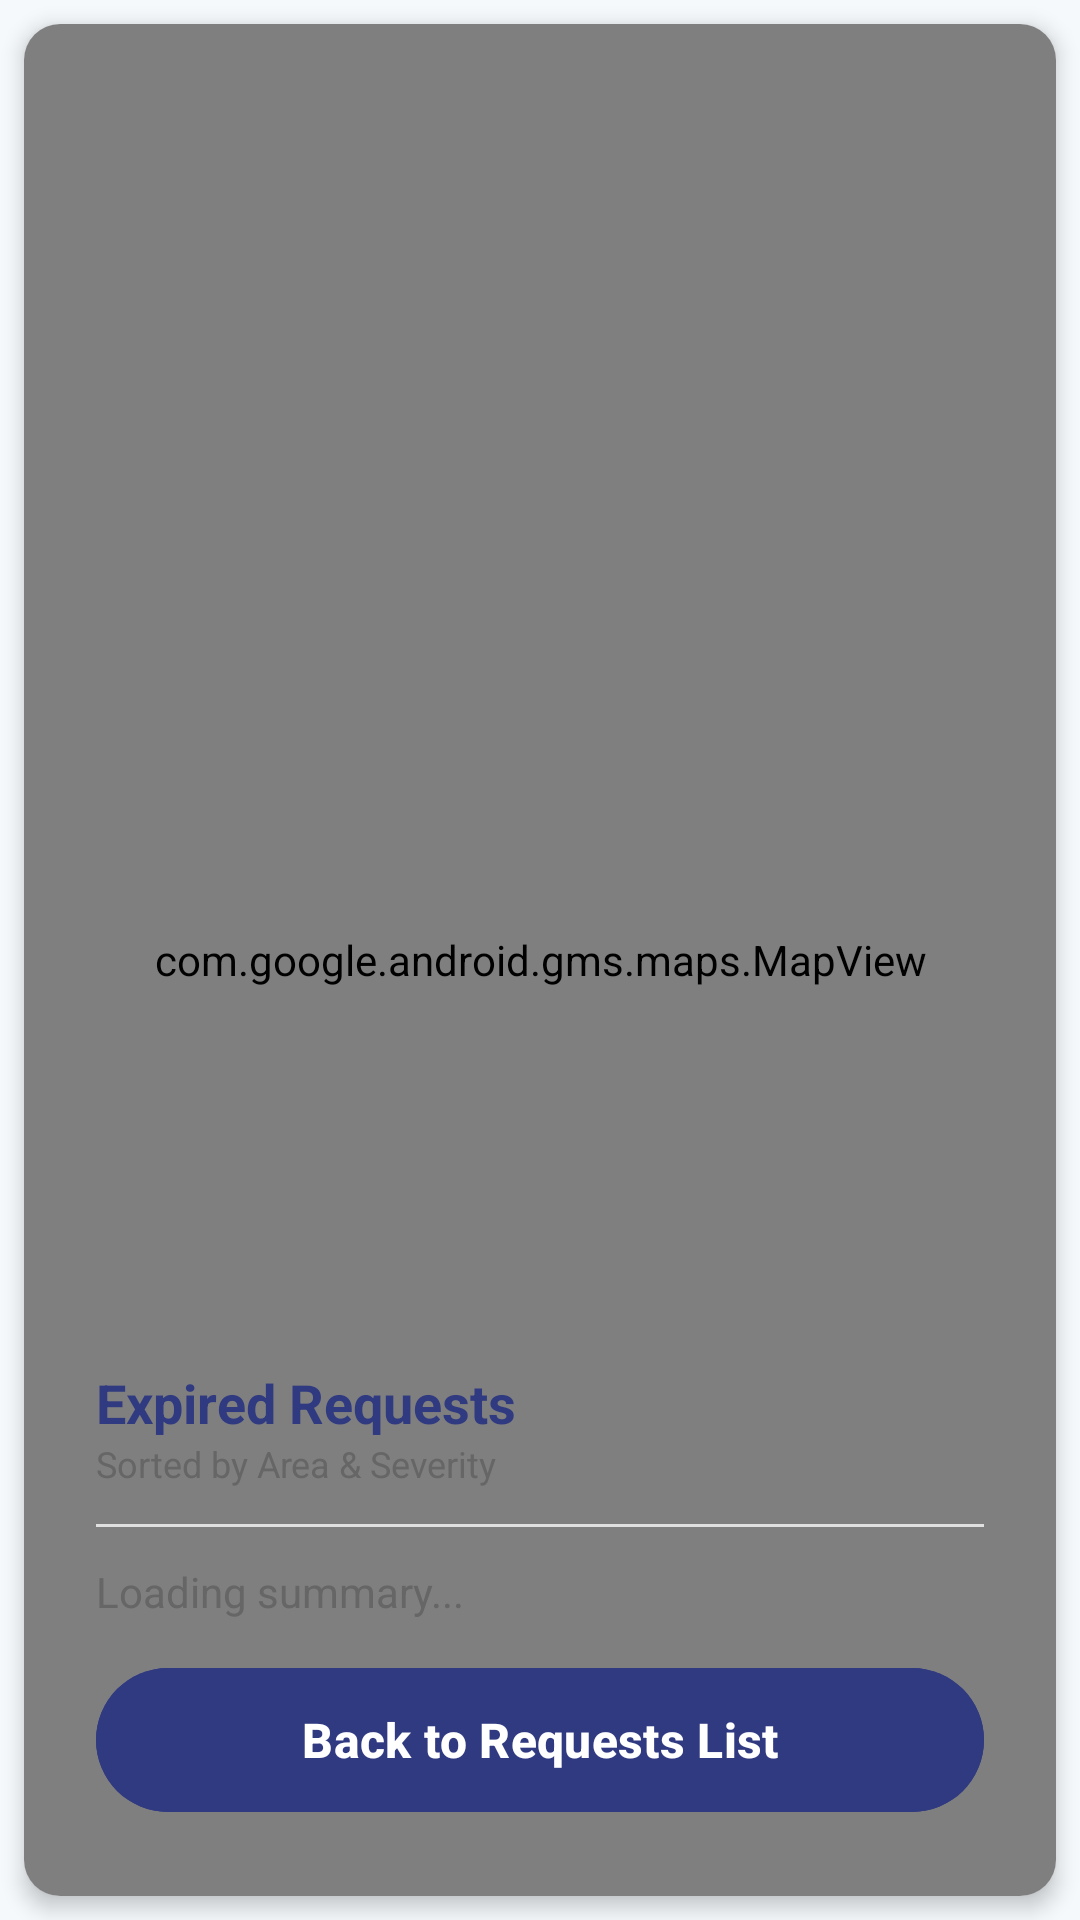

Reconstruct the res/layout file that produces this screen, plus the resources it refers to.
<!-- AndroidManifest.xml: application theme Theme.TheLoopPrototype -->
<!-- res/layout/fragment_admin_expired_map.xml -->
<?xml version="1.0" encoding="utf-8"?>
<RelativeLayout xmlns:android="http://schemas.android.com/apk/res/android"
    xmlns:app="http://schemas.android.com/apk/res-auto"
    android:layout_width="match_parent"
    android:layout_height="match_parent"
    android:background="@color/said_background">

    
    <androidx.cardview.widget.CardView
        android:layout_width="match_parent"
        android:layout_height="match_parent"
        android:layout_margin="8dp"
        app:cardElevation="4dp"
        app:cardCornerRadius="12dp">

        <com.google.android.gms.maps.MapView
            android:id="@+id/mapViewExpired"
            android:layout_width="match_parent"
            android:layout_height="match_parent" />

    </androidx.cardview.widget.CardView>

    
    <LinearLayout
        android:layout_width="match_parent"
        android:layout_height="wrap_content"
        android:layout_alignParentBottom="true"
        android:layout_margin="16dp"
        android:background="@drawable/bg_card_rounded"
        android:orientation="vertical"
        android:padding="16dp"
        android:elevation="8dp">

        <LinearLayout
            android:layout_width="match_parent"
            android:layout_height="wrap_content"
            android:orientation="vertical"
            android:layout_marginBottom="12dp">

            <TextView
                android:layout_width="match_parent"
                android:layout_height="wrap_content"
                android:text="Expired Requests"
                android:textSize="18sp"
                android:textStyle="bold"
                android:textColor="@color/said_accent" />

            <TextView
                android:layout_width="match_parent"
                android:layout_height="wrap_content"
                android:text="Sorted by Area &amp; Severity"
                android:textSize="12sp"
                android:textColor="#666666" />

        </LinearLayout>

        
        <View
            android:layout_width="match_parent"
            android:layout_height="1dp"
            android:background="#E0E0E0"
            android:layout_marginBottom="12dp" />

        
        <TextView
            android:id="@+id/tvExpiredSummary"
            android:layout_width="wrap_content"
            android:layout_height="wrap_content"
            android:text="Loading summary..."
            android:textColor="#666666"
            android:textSize="14sp"
            android:layout_marginBottom="12dp" />

        
        <com.google.android.material.button.MaterialButton
            android:id="@+id/btnBackFromExpiredMap"
            android:layout_width="match_parent"
            android:layout_height="56dp"
            android:text="Back to Requests List"
            android:textSize="16sp"
            android:textStyle="bold"
            android:textColor="#FFFFFF"
            android:backgroundTint="@color/said_accent"
            style="@style/Widget.Material3.Button" />

    </LinearLayout>

</RelativeLayout>
<!-- resources referenced by this layout -->
<resources>
  <color name="said_accent">#303A80</color>
  <color name="said_background">#F5F9FC</color>
  <style name="Theme.TheLoopPrototype" parent="Theme.Material3.DayNight.NoActionBar">
          
          <item name="colorPrimary">@color/said_primary</item>
          <item name="colorPrimaryDark">@color/said_primary_dark</item>
          <item name="colorOnPrimary">@color/said_white</item>
  
          <item name="colorSecondary">@color/said_accent</item>
          <item name="colorOnSecondary">@color/said_white</item>
          <item name="colorTertiary">@color/said_primary_dark</item>
          <item name="colorPrimaryContainer">@color/said_primary</item>
          <item name="colorSecondaryContainer">@color/said_accent</item>
  
          <item name="android:windowBackground">@color/said_background</item>
          <item name="android:statusBarColor">@color/said_primary_dark</item>
      </style>
  <color name="said_primary">#1C9DD9</color>
  <color name="said_primary_dark">#064F94</color>
  <color name="said_white">#FFFFFF</color>
</resources>
